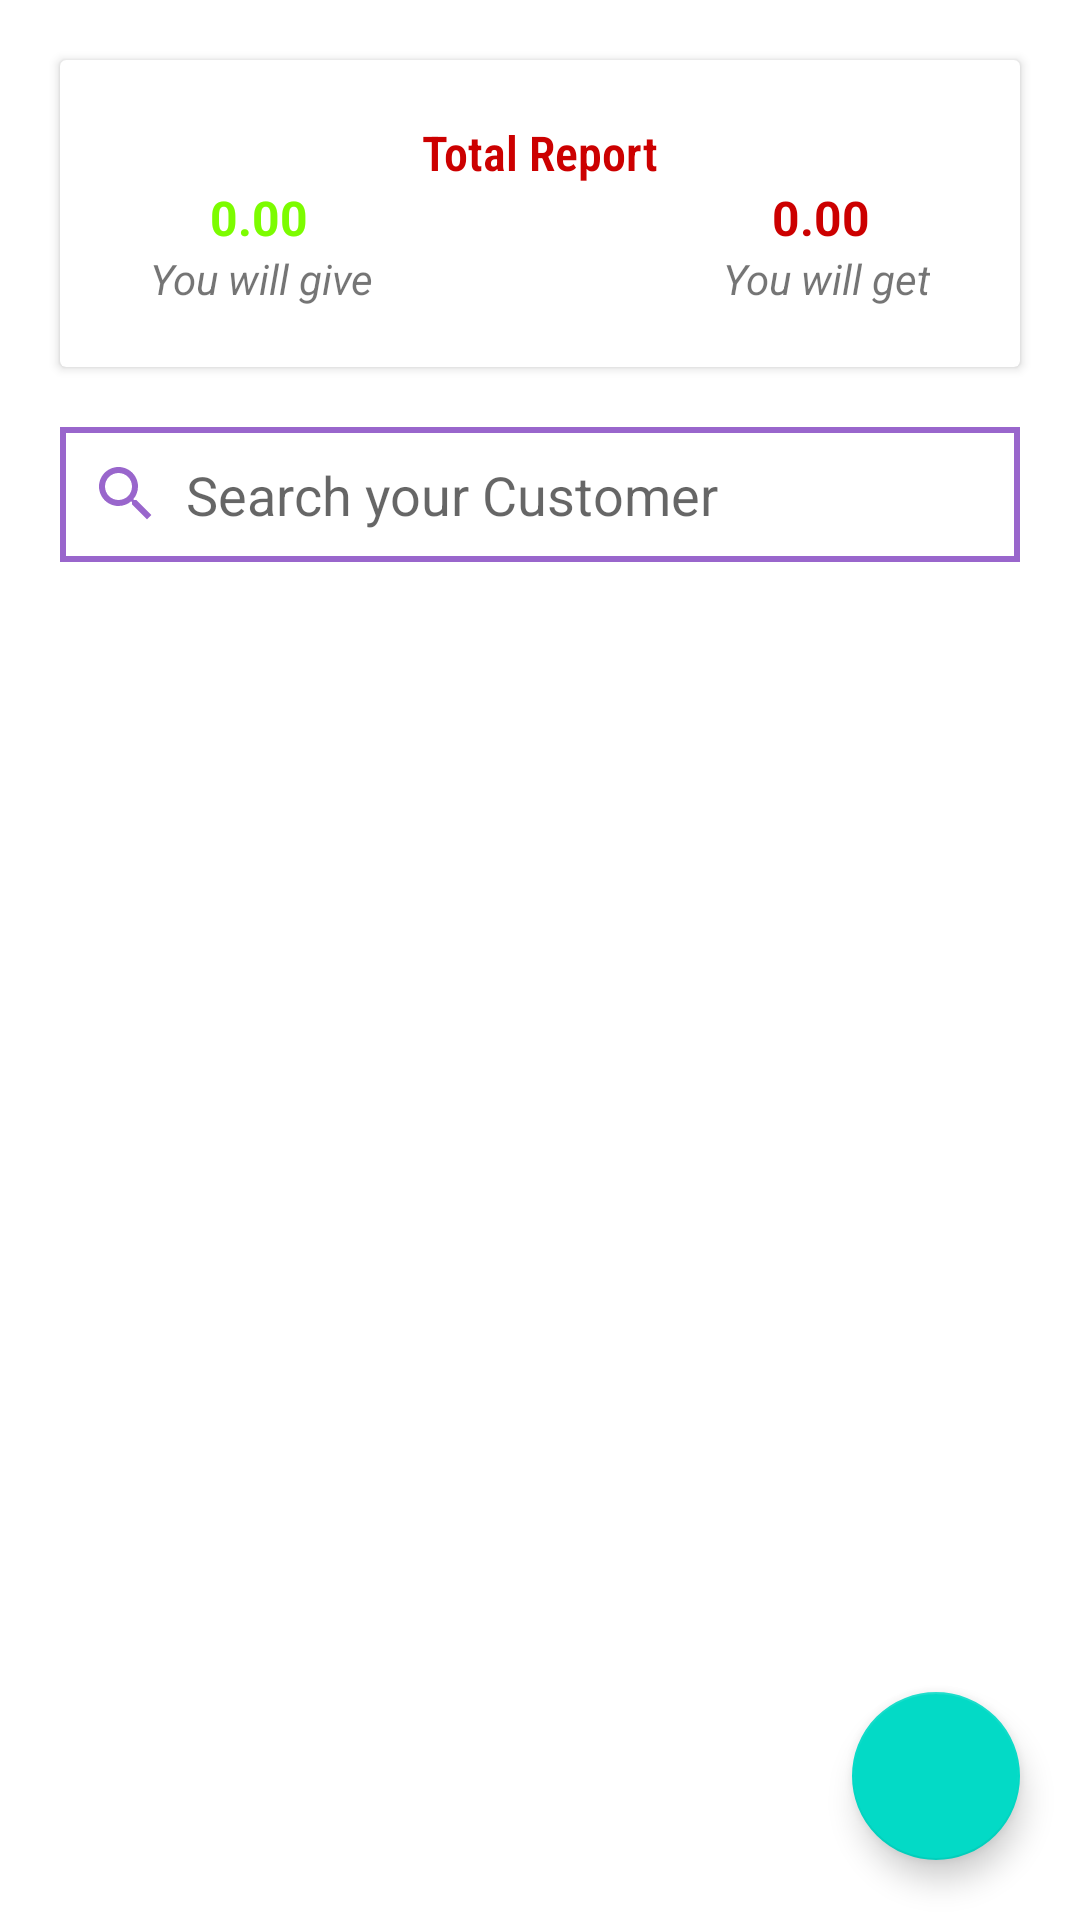

Layout XML and referenced resources for this Android screen:
<!-- AndroidManifest.xml: application theme Theme.DigiKhata -->
<!-- res/layout/fragment_home.xml -->
<?xml version="1.0" encoding="utf-8"?>
<RelativeLayout xmlns:android="http://schemas.android.com/apk/res/android"
    xmlns:tools="http://schemas.android.com/tools"
    android:layout_width="match_parent"
    android:layout_height="match_parent"
    xmlns:app="http://schemas.android.com/apk/res-auto"
    tools:context=".HomeFragmentsLayer.HomeFragment">

   <androidx.cardview.widget.CardView
       android:id="@+id/c1"
       android:elevation="8sp"
       android:layout_margin="20sp"
       android:layout_width="match_parent"
       android:layout_height="wrap_content">
       <RelativeLayout
           android:padding="20sp"
           android:layout_width="match_parent"
           android:layout_height="match_parent">
           <TextView
               android:id="@+id/t1"
               android:text="@string/total_report"
               android:textColor="@color/red"
               android:textStyle="bold"
               android:fontFamily="sans-serif-condensed-light"
               android:textSize="16sp"
               android:layout_centerHorizontal="true"
               android:layout_width="wrap_content"
               android:layout_height="wrap_content"/>

           <TextView
               android:id="@+id/t2"
               android:layout_width="wrap_content"
               android:layout_height="wrap_content"
               android:layout_below="@+id/t1"
               android:layout_marginLeft="30sp"
              android:text="@string/_0_00"
               android:textColor="@color/green"
               android:textSize="16sp"
               android:textStyle="bold" />
           <TextView
               android:id="@+id/t3"
               android:text="@string/you_will_give"
               android:textStyle="italic"
               android:layout_below="@+id/t2"
               android:layout_marginLeft="10sp"
               android:layout_width="wrap_content"
               android:layout_height="wrap_content"/>
           <TextView
               android:id="@+id/t4"
               android:text="@string/_0_00"
               android:textColor="@color/red"
               android:textStyle="bold"
               android:textSize="16sp"
               android:layout_below="@+id/t1"
               android:layout_alignParentRight="true"
               android:layout_marginRight="30sp"
               android:layout_width="wrap_content"
               android:layout_height="wrap_content"/>
           <TextView
               android:id="@+id/t5"
               android:text="@string/you_will_get"
               android:textStyle="italic"
               android:layout_below="@+id/t4"
               android:layout_alignParentRight="true"
               android:layout_marginRight="10sp"
               android:layout_width="wrap_content"
               android:layout_height="wrap_content"/>

       </RelativeLayout>
   </androidx.cardview.widget.CardView>

    <EditText
        android:id="@+id/search"
        android:layout_below="@+id/c1"
        android:drawableStart="@drawable/ic_baseline_search_24"
        android:layout_marginLeft="20sp"
        android:hint="@string/search_your_customer"
        android:background="@drawable/search_box"
        android:padding="10sp"
        android:drawablePadding="8sp"
        android:layout_marginRight="20sp"
        android:layout_width="match_parent"
        android:layout_height="45sp"/>

    <ListView
        android:id="@+id/listview"
        android:layout_below="@+id/search"
        android:layout_marginTop="15sp"
        android:divider="@null"
        android:scrollbars="none"
        android:layout_marginLeft="20sp"
        android:layout_marginRight="20sp"
        android:layout_width="match_parent"
        android:layout_height="match_parent"/>


    <com.google.android.material.floatingactionbutton.FloatingActionButton
        android:id="@+id/contacts"
        android:layout_alignParentRight="true"
        android:tint="@color/white"
        android:theme="@style/fabtheme"
        android:src="@drawable/person_add_white"
        android:elevation="4sp"
        android:layout_alignParentBottom="true"
        android:layout_margin="20sp"
        android:layout_width="wrap_content"
        android:layout_height="wrap_content"
        android:contentDescription="TODO" />

</RelativeLayout>
<!-- resources referenced by this layout -->
<resources>
  <color name="green">#7cfc00</color>
  <color name="red">#cc0000</color>
  <color name="white">#FFFFFFFF</color>
  <!-- drawable ic_baseline_search_24 (drawable) -->
  <vector android:height="24dp" android:tint="#9966CC"
      android:viewportHeight="24" android:viewportWidth="24"
      android:width="24dp" xmlns:android="http://schemas.android.com/apk/res/android">
      <path android:fillColor="@android:color/white" android:pathData="M15.5,14h-0.79l-0.28,-0.27C15.41,12.59 16,11.11 16,9.5 16,5.91 13.09,3 9.5,3S3,5.91 3,9.5 5.91,16 9.5,16c1.61,0 3.09,-0.59 4.23,-1.57l0.27,0.28v0.79l5,4.99L20.49,19l-4.99,-5zM9.5,14C7.01,14 5,11.99 5,9.5S7.01,5 9.5,5 14,7.01 14,9.5 11.99,14 9.5,14z"/>
  </vector>
  <!-- drawable search_box (drawable) -->
  <?xml version="1.0" encoding="utf-8"?>
  <shape xmlns:android="http://schemas.android.com/apk/res/android" android:shape="rectangle">
      <solid android:color="@color/white"/>
      <stroke android:color="@color/amethyst" android:width="2sp"/>
  
  </shape>
  <string name="_0_00">0.00</string>
  <string name="search_your_customer">Search your Customer</string>
  <string name="total_report">Total Report</string>
  <string name="you_will_get">You will get</string>
  <string name="you_will_give">You will give</string>
  <style name="fabtheme" parent="Widget.MaterialComponents.FloatingActionButton">
          <item name="colorOnSecondary">@color/white</item>
      </style>
  <style name="Theme.DigiKhata" parent="Theme.MaterialComponents.Light.NoActionBar">
          
  
          <item name="colorPrimary">@color/azure</item>
          <item name="colorPrimaryVariant">@color/antique</item>
          <item name="colorOnPrimary">@color/white</item>
          <item name="itemFillColor">@color/amethyst</item>
          <item name="icon">@color/amethyst</item>
  
          
          <item name="android:statusBarColor" tools:targetApi="l">?attr/colorPrimaryVariant</item>
          
      </style>
  <color name="amethyst">#9966cc</color>
  <color name="azure">#007fff</color>
  <color name="antique">#915c83</color>
</resources>
